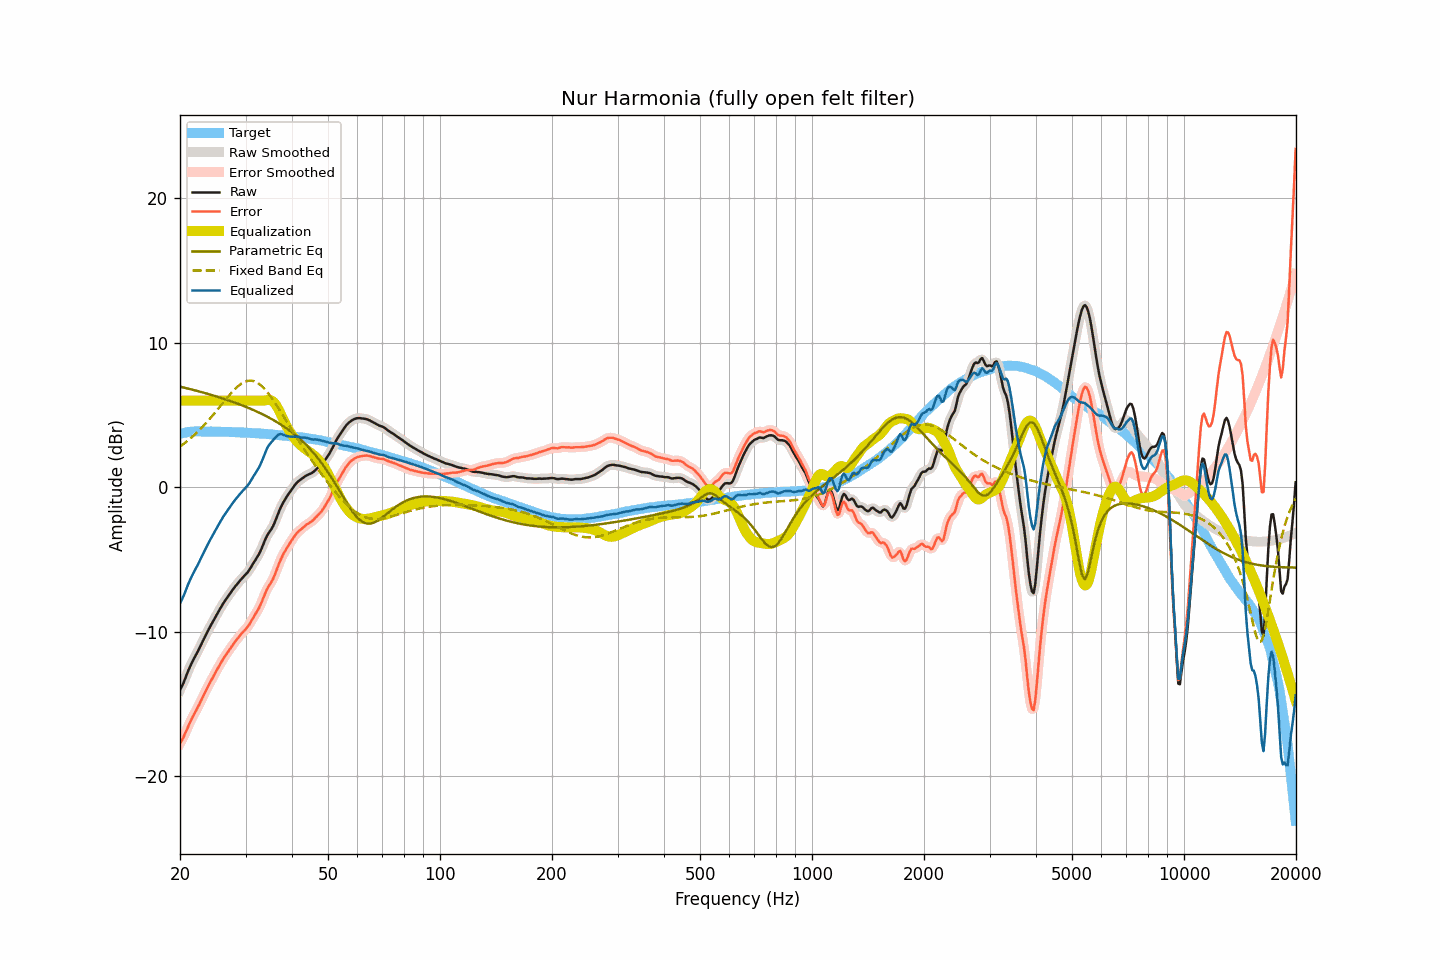

The table this chart was drawn from, first rows:
frequency, raw, smoothed, error, error_smoothed, equalization, parametric_eq, fixed_band_eq, equalized_raw, equalized_smoothed, target
20.00, -14.02, -14.03, -17.72, -17.73, 6.00, 6.97, 2.82, -8.02, -8.03, 3.70
20.20, -13.81, -13.80, -17.53, -17.53, 6.00, 6.94, 2.90, -7.81, -7.80, 3.73
20.40, -13.58, -13.56, -17.33, -17.31, 6.00, 6.92, 2.98, -7.58, -7.56, 3.76
20.61, -13.30, -13.30, -17.08, -17.08, 6.00, 6.89, 3.07, -7.30, -7.30, 3.77
20.81, -13.01, -13.01, -16.81, -16.82, 6.00, 6.86, 3.16, -7.01, -7.01, 3.80
21.02, -12.73, -12.73, -16.56, -16.56, 6.00, 6.84, 3.25, -6.73, -6.73, 3.83
21.23, -12.47, -12.47, -16.31, -16.31, 6.00, 6.81, 3.34, -6.47, -6.47, 3.84
21.44, -12.23, -12.23, -16.08, -16.08, 6.00, 6.78, 3.44, -6.23, -6.23, 3.85
21.66, -12.00, -12.00, -15.86, -15.86, 6.00, 6.75, 3.54, -6.00, -6.00, 3.86
21.87, -11.79, -11.79, -15.65, -15.66, 6.00, 6.72, 3.64, -5.79, -5.79, 3.86
22.09, -11.59, -11.58, -15.46, -15.45, 6.00, 6.69, 3.74, -5.59, -5.58, 3.87
22.31, -11.38, -11.37, -15.25, -15.24, 6.00, 6.66, 3.85, -5.38, -5.37, 3.87
22.54, -11.15, -11.15, -15.02, -15.02, 6.00, 6.63, 3.96, -5.15, -5.15, 3.87
22.76, -10.92, -10.92, -14.79, -14.79, 6.00, 6.60, 4.07, -4.92, -4.92, 3.87
22.99, -10.69, -10.69, -14.55, -14.55, 6.00, 6.57, 4.19, -4.69, -4.69, 3.86
23.22, -10.46, -10.46, -14.32, -14.32, 6.00, 6.54, 4.31, -4.46, -4.46, 3.86
23.45, -10.24, -10.24, -14.09, -14.09, 6.00, 6.51, 4.43, -4.24, -4.24, 3.86
23.69, -10.01, -10.01, -13.87, -13.87, 6.00, 6.48, 4.55, -4.01, -4.01, 3.86
23.92, -9.80, -9.80, -13.65, -13.66, 6.00, 6.45, 4.67, -3.80, -3.80, 3.86
24.16, -9.59, -9.59, -13.45, -13.45, 6.00, 6.41, 4.80, -3.59, -3.59, 3.86
24.40, -9.39, -9.38, -13.25, -13.24, 6.00, 6.38, 4.93, -3.39, -3.38, 3.86
24.65, -9.18, -9.18, -13.03, -13.04, 6.00, 6.35, 5.07, -3.18, -3.18, 3.85
24.89, -8.98, -8.98, -12.83, -12.83, 6.00, 6.31, 5.20, -2.98, -2.98, 3.85
25.14, -8.78, -8.78, -12.63, -12.63, 6.00, 6.28, 5.34, -2.78, -2.78, 3.85
25.39, -8.58, -8.58, -12.43, -12.43, 6.00, 6.24, 5.47, -2.58, -2.58, 3.85
25.65, -8.39, -8.39, -12.24, -12.23, 6.00, 6.21, 5.61, -2.39, -2.39, 3.85
25.91, -8.20, -8.20, -12.04, -12.04, 6.00, 6.17, 5.75, -2.20, -2.20, 3.84
26.16, -8.02, -8.02, -11.85, -11.86, 6.00, 6.14, 5.88, -2.02, -2.02, 3.84
26.43, -7.85, -7.85, -11.69, -11.68, 6.00, 6.10, 6.02, -1.85, -1.85, 3.84
26.69, -7.69, -7.69, -11.52, -11.52, 6.00, 6.06, 6.16, -1.69, -1.69, 3.83
26.96, -7.52, -7.53, -11.35, -11.36, 6.00, 6.02, 6.29, -1.52, -1.53, 3.83
27.23, -7.37, -7.37, -11.20, -11.20, 6.00, 5.99, 6.42, -1.37, -1.37, 3.83
27.50, -7.21, -7.21, -11.04, -11.04, 6.00, 5.95, 6.54, -1.21, -1.21, 3.83
27.77, -7.06, -7.06, -10.88, -10.88, 6.00, 5.91, 6.66, -1.06, -1.06, 3.82
28.05, -6.91, -6.91, -10.73, -10.73, 6.00, 5.87, 6.78, -0.91, -0.91, 3.82
28.33, -6.77, -6.77, -10.57, -10.58, 6.00, 5.83, 6.89, -0.77, -0.77, 3.81
28.62, -6.64, -6.63, -10.45, -10.44, 6.00, 5.79, 6.99, -0.64, -0.63, 3.80
28.90, -6.50, -6.50, -10.30, -10.30, 6.00, 5.74, 7.08, -0.50, -0.50, 3.80
29.19, -6.37, -6.37, -10.16, -10.17, 6.00, 5.70, 7.16, -0.37, -0.37, 3.79
29.48, -6.25, -6.25, -10.05, -10.04, 6.00, 5.66, 7.23, -0.25, -0.25, 3.80
29.78, -6.13, -6.13, -9.92, -9.92, 6.00, 5.61, 7.29, -0.13, -0.13, 3.79
30.08, -6.01, -6.01, -9.80, -9.80, 6.00, 5.57, 7.33, -0.01, -0.01, 3.79
30.38, -5.89, -5.88, -9.67, -9.66, 6.00, 5.52, 7.37, 0.11, 0.12, 3.77
30.68, -5.74, -5.73, -9.51, -9.50, 6.00, 5.48, 7.38, 0.26, 0.27, 3.77
30.99, -5.56, -5.56, -9.32, -9.32, 6.00, 5.43, 7.39, 0.44, 0.44, 3.76
31.30, -5.37, -5.37, -9.13, -9.13, 6.00, 5.38, 7.37, 0.63, 0.63, 3.76
31.61, -5.18, -5.19, -8.94, -8.94, 6.00, 5.33, 7.35, 0.82, 0.81, 3.76
31.93, -5.01, -5.01, -8.76, -8.75, 6.00, 5.28, 7.30, 0.99, 0.99, 3.74
32.24, -4.83, -4.83, -8.56, -8.57, 6.00, 5.23, 7.25, 1.17, 1.17, 3.73
32.57, -4.65, -4.64, -8.38, -8.37, 6.00, 5.18, 7.17, 1.35, 1.36, 3.73
32.89, -4.43, -4.42, -8.15, -8.14, 6.00, 5.13, 7.09, 1.57, 1.58, 3.73
33.22, -4.17, -4.16, -7.88, -7.88, 6.00, 5.07, 6.99, 1.83, 1.84, 3.71
33.55, -3.89, -3.89, -7.60, -7.60, 6.00, 5.02, 6.88, 2.11, 2.11, 3.71
33.89, -3.62, -3.62, -7.32, -7.32, 6.02, 4.96, 6.76, 2.40, 2.39, 3.70
34.23, -3.38, -3.39, -7.07, -7.08, 6.04, 4.91, 6.63, 2.66, 2.65, 3.69
34.57, -3.19, -3.20, -6.87, -6.88, 6.06, 4.85, 6.49, 2.87, 2.86, 3.68
34.92, -3.03, -3.03, -6.70, -6.70, 6.05, 4.79, 6.34, 3.02, 3.02, 3.67
35.27, -2.86, -2.86, -6.53, -6.52, 6.00, 4.73, 6.18, 3.14, 3.15, 3.66
35.62, -2.66, -2.65, -6.31, -6.30, 5.92, 4.66, 6.02, 3.26, 3.27, 3.65
35.97, -2.41, -2.40, -6.04, -6.04, 5.80, 4.60, 5.86, 3.40, 3.40, 3.64
... 635 more rows
